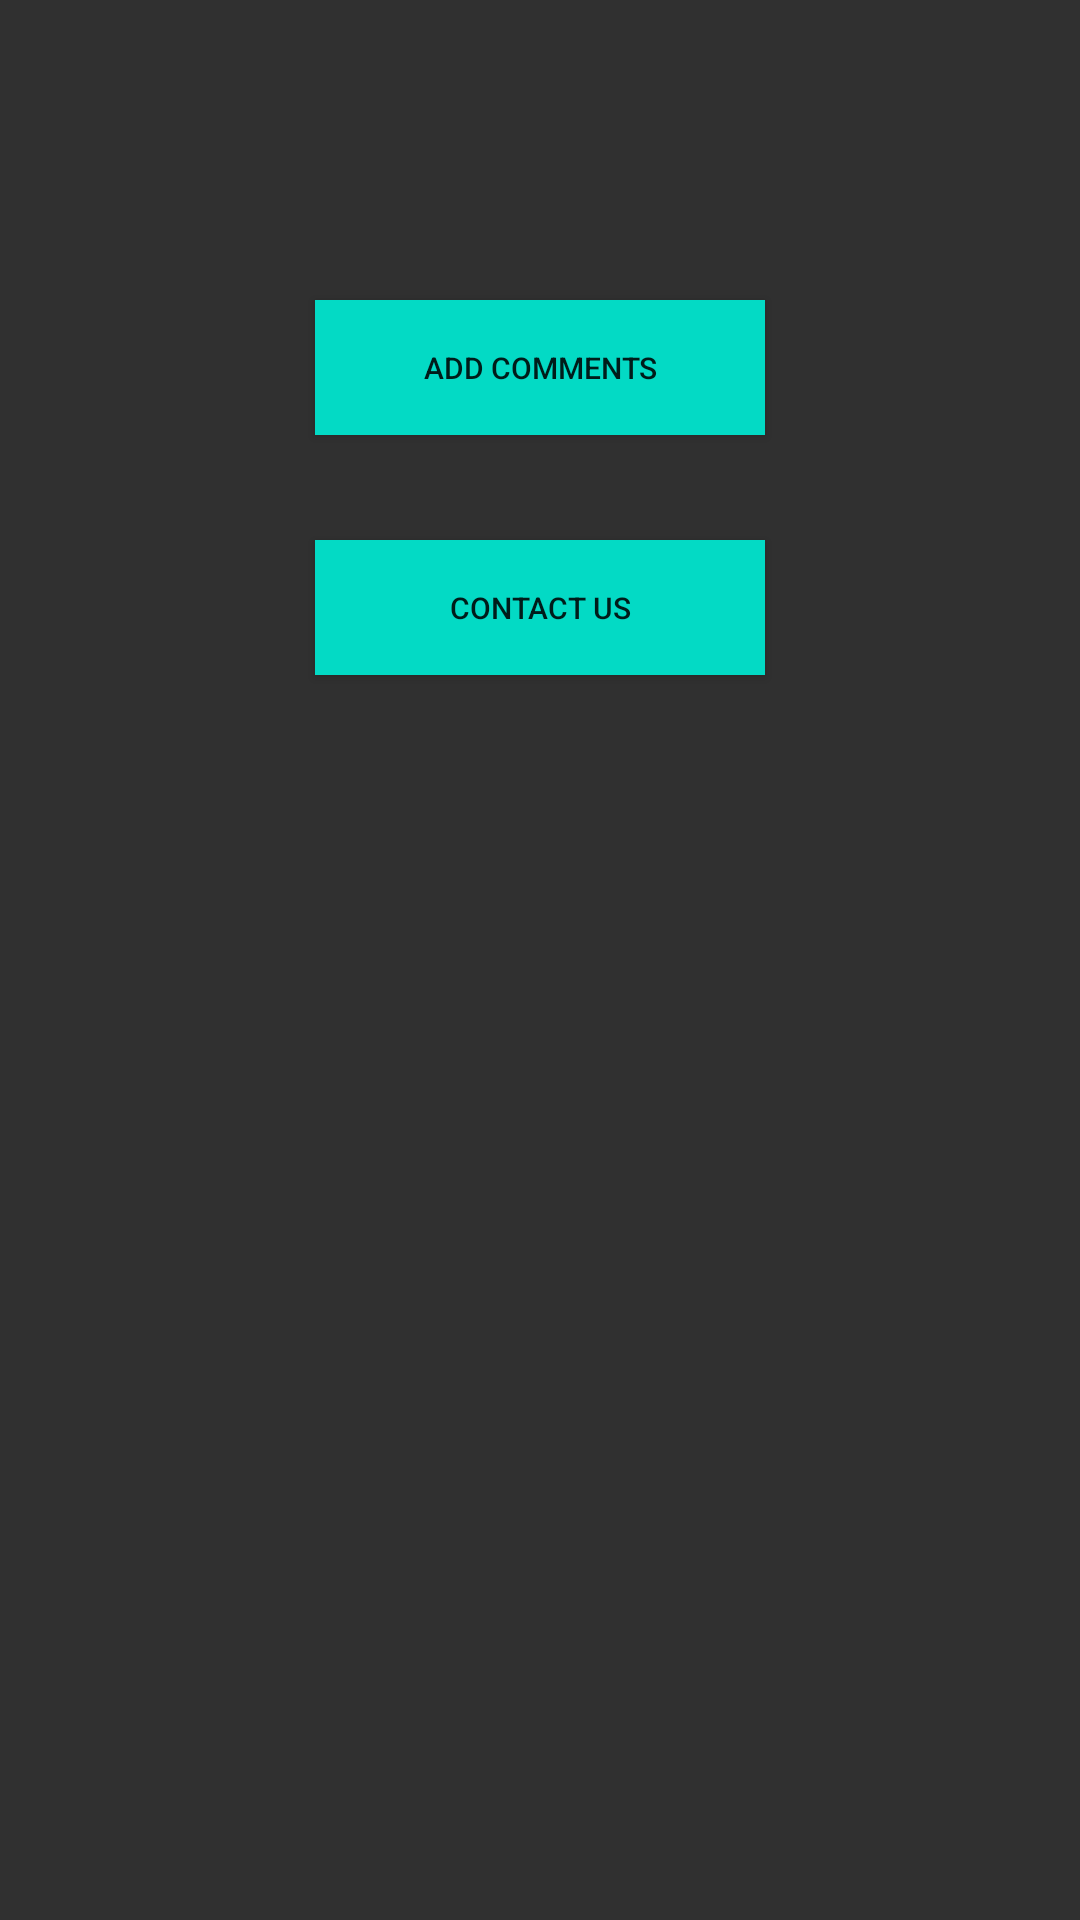

Produce the Android XML layout that renders to this screen, including the resource entries it uses.
<!-- AndroidManifest.xml: application theme AppTheme -->
<!-- res/layout/activity_main.xml -->
<?xml version="1.0" encoding="utf-8"?>
<RelativeLayout xmlns:android="http://schemas.android.com/apk/res/android"
    xmlns:app="http://schemas.android.com/apk/res-auto"
    xmlns:tools="http://schemas.android.com/tools"
    android:layout_width="match_parent"
    android:layout_height="match_parent"
    tools:context="com.example.edeleon8425.midterm_prog3210.MainActivity">

    <Button
        android:id="@+id/Button1"
        style="@style/Widget.AppCompat.Button.Colored"
        android:layout_width="150dp"
        android:layout_height="45dp"
        android:layout_centerHorizontal="true"
        android:layout_marginTop="100dp"
        android:background="@color/colorAccent"
        android:text="Add Comments"
        android:textSize="10dp" />

    <Button
        android:id="@+id/Button2"
        style="@style/Widget.AppCompat.Button.Colored"
        android:layout_width="150dp"
        android:layout_height="45dp"
        android:layout_below="@+id/Button1"
        android:layout_centerHorizontal="true"
        android:layout_marginTop="35dp"
        android:background="@color/colorAccent"
        android:text="Contact Us"
        android:textSize="10dp" />

    <ListView
        android:id="@+id/commentsList"
        android:layout_width="match_parent"
        android:layout_height="match_parent"
        android:layout_below="@+id/Button2"
        android:layout_marginTop="35dp"
        android:textStyle="bold">
    </ListView>
</RelativeLayout>
<!-- resources referenced by this layout -->
<resources>
  <style name="AppTheme" parent="Emily">
          
          <item name="colorPrimary">@color/colorAccent</item>
          <item name="colorPrimaryDark">@android:color/holo_red_light</item>
          <item name="colorAccent">@android:color/holo_purple</item>
      </style>
  <style name="Emily" parent="Theme.AppCompat.NoActionBar">
          <item name="android:textColorPrimary">@android:color/background_light</item>
      </style>
  <!-- not gathered from this repository: default colours our renderer supplied (Android Studio template values) -->
  <color name="colorAccent">#FF03DAC5</color>
</resources>
